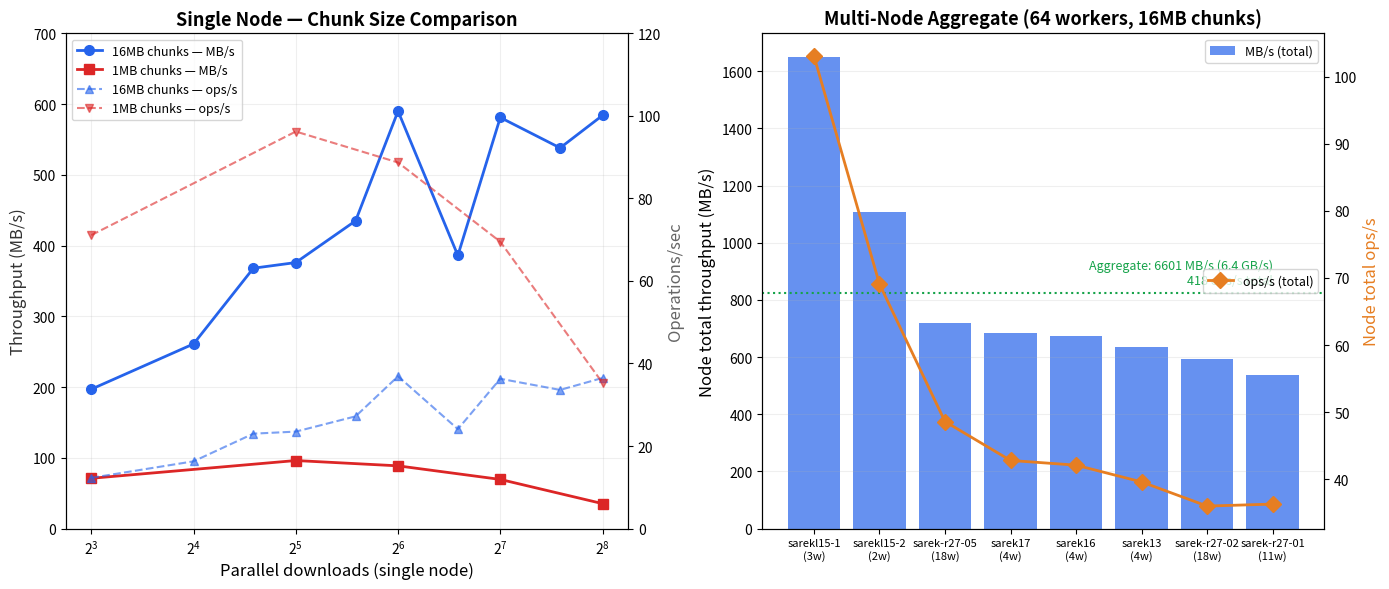

Here is the Python script that generated this plot:
#!/usr/bin/env python3
"""
Plot nokura throughput benchmark results.

Usage:
    python plot_results.py -o results/sarek_2026-05-22.png
"""

import argparse

import matplotlib.pyplot as plt


def main():
    parser = argparse.ArgumentParser()
    parser.add_argument("-o", "--output", default=None, help="Output PNG (default: show)")
    args = parser.parse_args()

    # === Single-node curl results (16MB chunks, 500 downloads) ===
    par_16mb =  [8,     16,    24,    32,    48,    64,    96,   128,   192,   256]
    ops_16mb =  [12.3,  16.3,  23.0,  23.5,  27.2,  36.9,  24.1, 36.3,  33.6,  36.5]
    mbs_16mb =  [197,   261,   368,   376,   435,   590,   386,  581,   538,   584]

    # === Single-node curl results (1MB chunks, 2000 downloads) ===
    par_1mb =   [8,     32,    64,    128,   256]
    ops_1mb =   [71.1,  96.2,  88.7,  69.5,  35.3]
    mbs_1mb =   [71.1,  96.2,  88.7,  69.5,  35.3]

    # === Multi-node aggregate (16MB chunks, 100 per worker, P=32 each) ===
    # Per-node totals from 64-worker SLURM run
    multinode = {
        "sarekl15-1": {"workers": 3, "ops": [34.0, 35.4, 33.7], "mbs": [544, 567, 539]},
        "sarekl15-2": {"workers": 2, "ops": [34.1, 35.0], "mbs": [546, 560]},
        "sarek17":    {"workers": 4, "ops": [12.2, 12.2, 6.3, 12.1], "mbs": [195, 195, 100, 193]},
        "sarek13":    {"workers": 4, "ops": [9.9, 9.7, 10.1, 9.9], "mbs": [159, 156, 162, 159]},
        "sarek16":    {"workers": 4, "ops": [10.1, 10.4, 10.9, 10.7], "mbs": [161, 167, 174, 171]},
        "sarek-r27-05": {"workers": 18, "ops": [2.7]*18, "mbs": [40]*18},
        "sarek-r27-01": {"workers": 11, "ops": [3.3]*11, "mbs": [49]*11},
        "sarek-r27-02": {"workers": 18, "ops": [2.0]*18, "mbs": [33]*18},
    }

    fig, axes = plt.subplots(1, 2, figsize=(14, 6))

    # --- Left plot: Single-node, MB/s and ops/s ---
    ax1 = axes[0]
    ax1_ops = ax1.twinx()

    l1, = ax1.plot(par_16mb, mbs_16mb, "o-", color="#2563eb", lw=2, ms=7, label="16MB chunks — MB/s")
    l2, = ax1.plot(par_1mb, mbs_1mb, "s-", color="#dc2626", lw=2, ms=7, label="1MB chunks — MB/s")
    l3, = ax1_ops.plot(par_16mb, ops_16mb, "^--", color="#2563eb", lw=1.5, ms=6, alpha=0.6, label="16MB chunks — ops/s")
    l4, = ax1_ops.plot(par_1mb, ops_1mb, "v--", color="#dc2626", lw=1.5, ms=6, alpha=0.6, label="1MB chunks — ops/s")

    ax1.set_xlabel("Parallel downloads (single node)", fontsize=12)
    ax1.set_ylabel("Throughput (MB/s)", fontsize=12, color="#333")
    ax1_ops.set_ylabel("Operations/sec", fontsize=12, color="#666")
    ax1.set_title("Single Node — Chunk Size Comparison", fontsize=13, fontweight="bold")
    ax1.set_xscale("log", base=2)
    ax1.set_ylim(0, 700)
    ax1_ops.set_ylim(0, 120)
    ax1.grid(True, alpha=0.2)
    ax1.legend(handles=[l1, l2, l3, l4], fontsize=9, loc="upper left")

    # --- Right plot: Per-node throughput (multi-node run) ---
    ax2 = axes[1]
    ax2_ops = ax2.twinx()

    nodes_sorted = sorted(multinode.keys(), key=lambda n: sum(multinode[n]["mbs"]), reverse=True)
    node_labels = []
    node_mbs = []
    node_ops = []
    for n in nodes_sorted:
        d = multinode[n]
        node_labels.append(f"{n}\n({d['workers']}w)")
        node_mbs.append(sum(d["mbs"]))
        node_ops.append(sum(d["ops"]))

    x = range(len(node_labels))
    bars = ax2.bar(x, node_mbs, color="#2563eb", alpha=0.7, label="MB/s (total)")
    ax2_ops.plot(list(x), node_ops, "D-", color="#e67e22", lw=2, ms=8, label="ops/s (total)")

    ax2.set_xticks(list(x))
    ax2.set_xticklabels(node_labels, fontsize=8)
    ax2.set_ylabel("Node total throughput (MB/s)", fontsize=12)
    ax2_ops.set_ylabel("Node total ops/s", fontsize=12, color="#e67e22")
    ax2.set_title("Multi-Node Aggregate (64 workers, 16MB chunks)", fontsize=13, fontweight="bold")
    ax2.grid(True, alpha=0.2, axis="y")

    total_mbs = sum(node_mbs)
    total_ops = sum(node_ops)
    ax2.axhline(y=total_mbs/len(nodes_sorted), color="#16a34a", ls=":", lw=1.5)
    ax2.text(len(nodes_sorted)-1, total_mbs/len(nodes_sorted)+30,
             f"Aggregate: {total_mbs:.0f} MB/s ({total_mbs/1024:.1f} GB/s)\n{total_ops:.0f} ops/s total",
             fontsize=9, color="#16a34a", ha="right")
    ax2.legend(loc="upper right", fontsize=9)
    ax2_ops.legend(loc="center right", fontsize=9)

    plt.tight_layout()
    if args.output:
        plt.savefig(args.output, dpi=150, bbox_inches="tight")
        print(f"Saved to {args.output}")
    else:
        plt.show()


if __name__ == "__main__":
    main()
